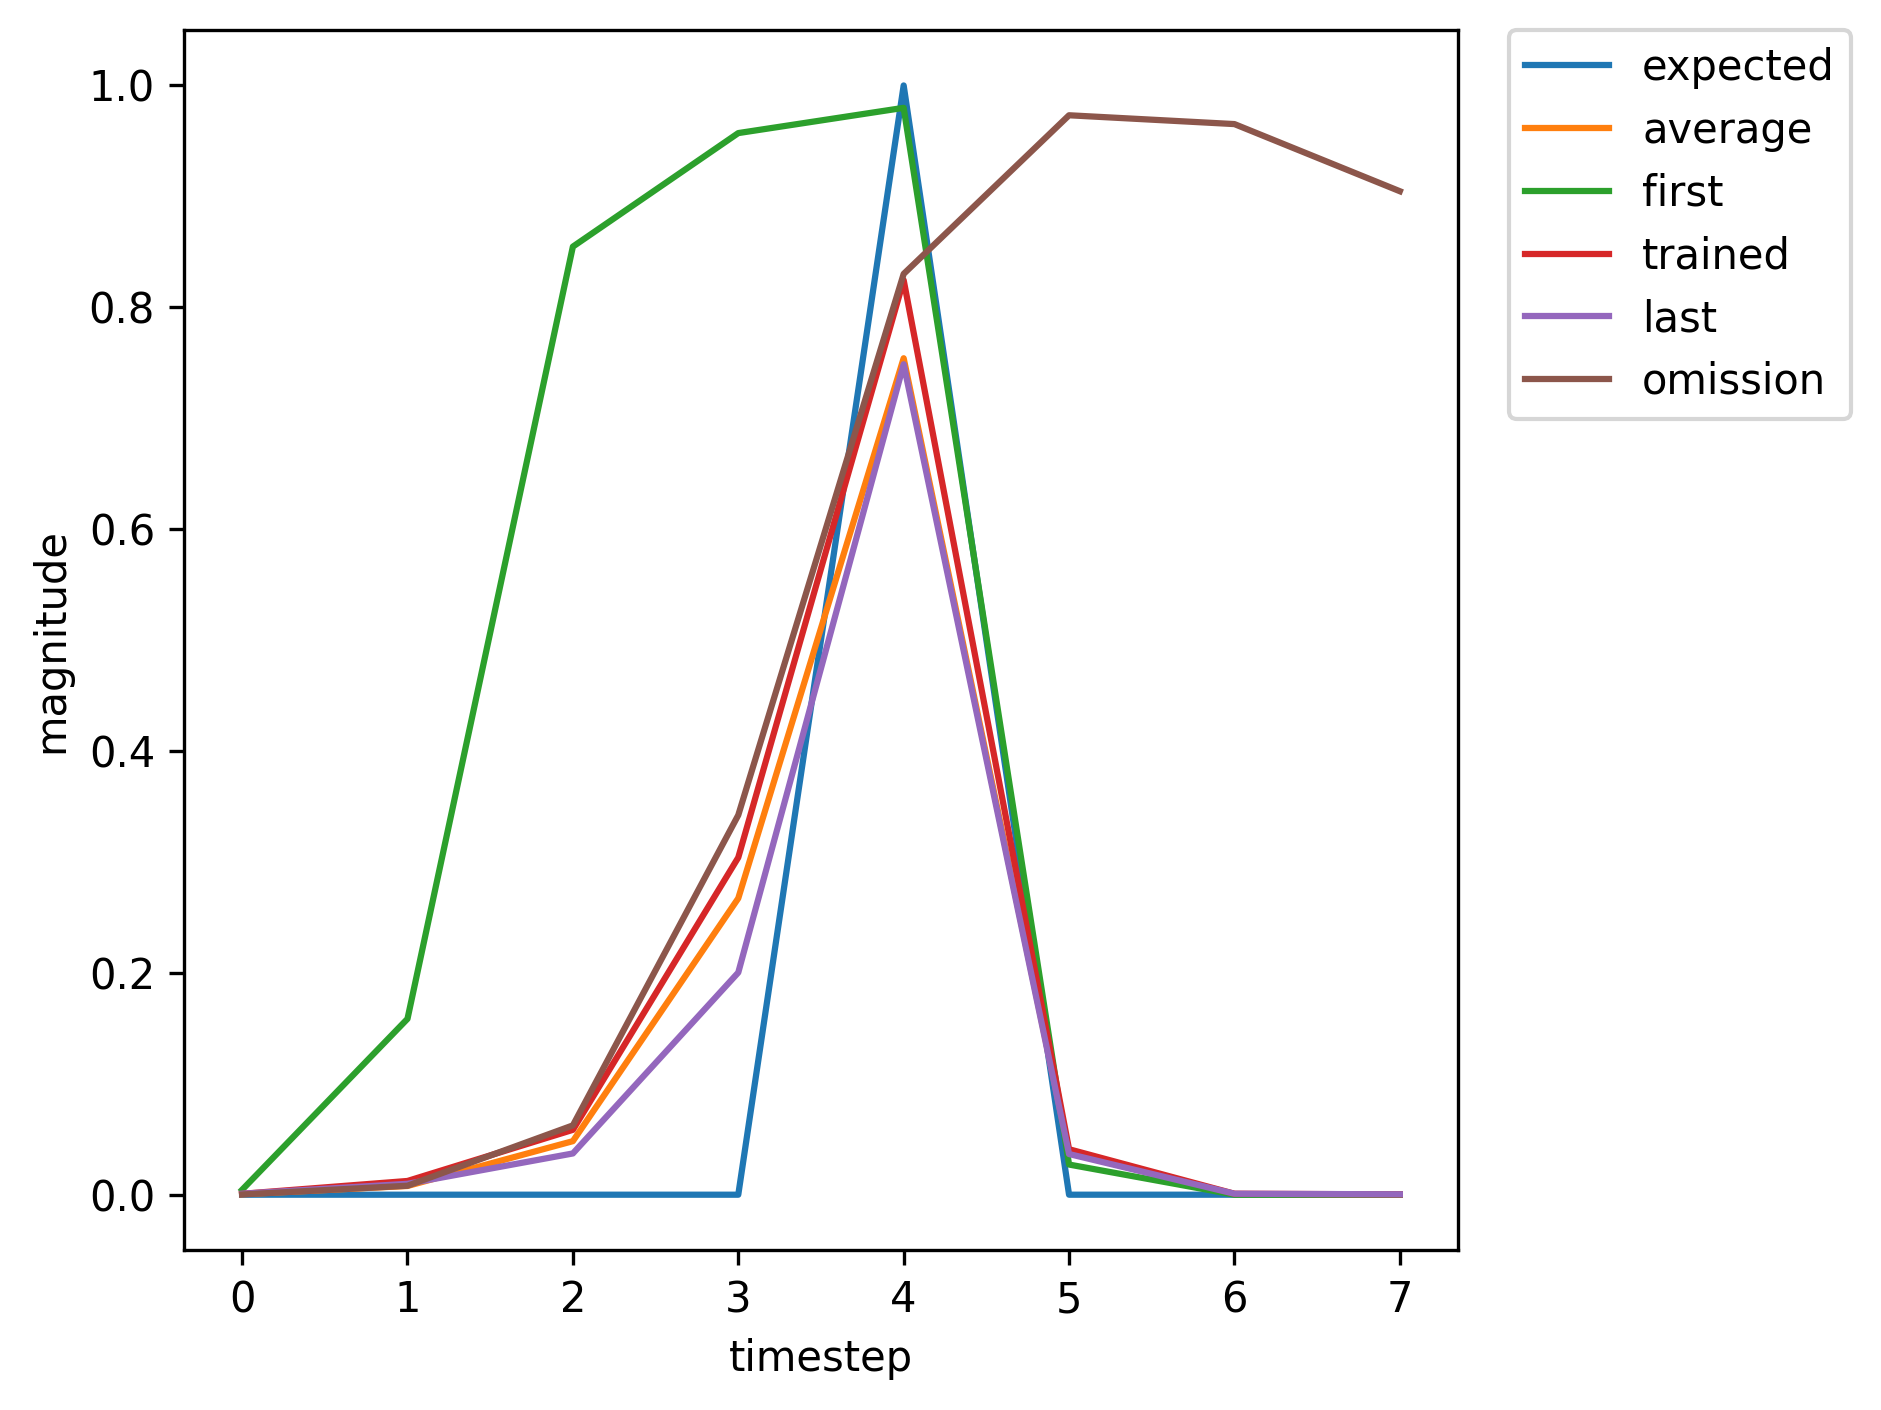

Values plotted in this chart, from the file beside it:
, input, expected_output, network_output
0, 1, 0, 0.004406
1, 0, 0, 0.1585
2, 0, 0, 0.8547
3, 0, 0, 0.9571
4, 2, 1, 0.9798
5, 0, 0, 0.02718
6, 1, 0, 0.0001365
7, 0, 0, 0.001119
8, 0, 0, 0.004102
9, 0, 0, 0.01917
10, 2, 1, 0.1185
11, 0, 0, 0.01117
12, 0, 0, 0.0003771
13, 0, 0, 0.0004485
14, 1, 0, 0.0007567
15, 0, 0, 0.01741
16, 0, 0, 0.2219
17, 0, 0, 0.7255
18, 2, 1, 0.9403
19, 0, 0, 0.04276
20, 1, 0, 0.000517
21, 0, 0, 0.003009
22, 0, 0, 0.01153
23, 0, 0, 0.05866
24, 2, 1, 0.3605
25, 0, 0, 0.02174
26, 0, 0, 0.000626
27, 0, 0, 0.0004932
28, 1, 0, 0.0005138
29, 0, 0, 0.01386
30, 0, 0, 0.1627
31, 0, 0, 0.6236
32, 2, 1, 0.9247
33, 0, 0, 0.04464
34, 0, 0, 0.0006304
35, 0, 0, 0.0001543
36, 1, 0, 0.0001176
37, 0, 0, 0.004125
38, 0, 0, 0.02371
39, 0, 0, 0.1438
40, 2, 1, 0.5904
41, 0, 0, 0.03083
42, 1, 0, 0.0008097
43, 0, 0, 0.01238
44, 0, 0, 0.05849
45, 0, 0, 0.304
46, 2, 1, 0.8245
47, 0, 0, 0.04098
48, 0, 0, 0.0008667
49, 0, 0, 0.0003057
50, 1, 0, 0.000181
51, 0, 0, 0.006652
52, 0, 0, 0.04697
53, 0, 0, 0.2727
54, 2, 1, 0.7792
55, 0, 0, 0.03884
56, 0, 0, 0.000866
57, 0, 0, 0.0003284
58, 1, 0, 0.0001991
59, 0, 0, 0.007119
... 309 more rows
